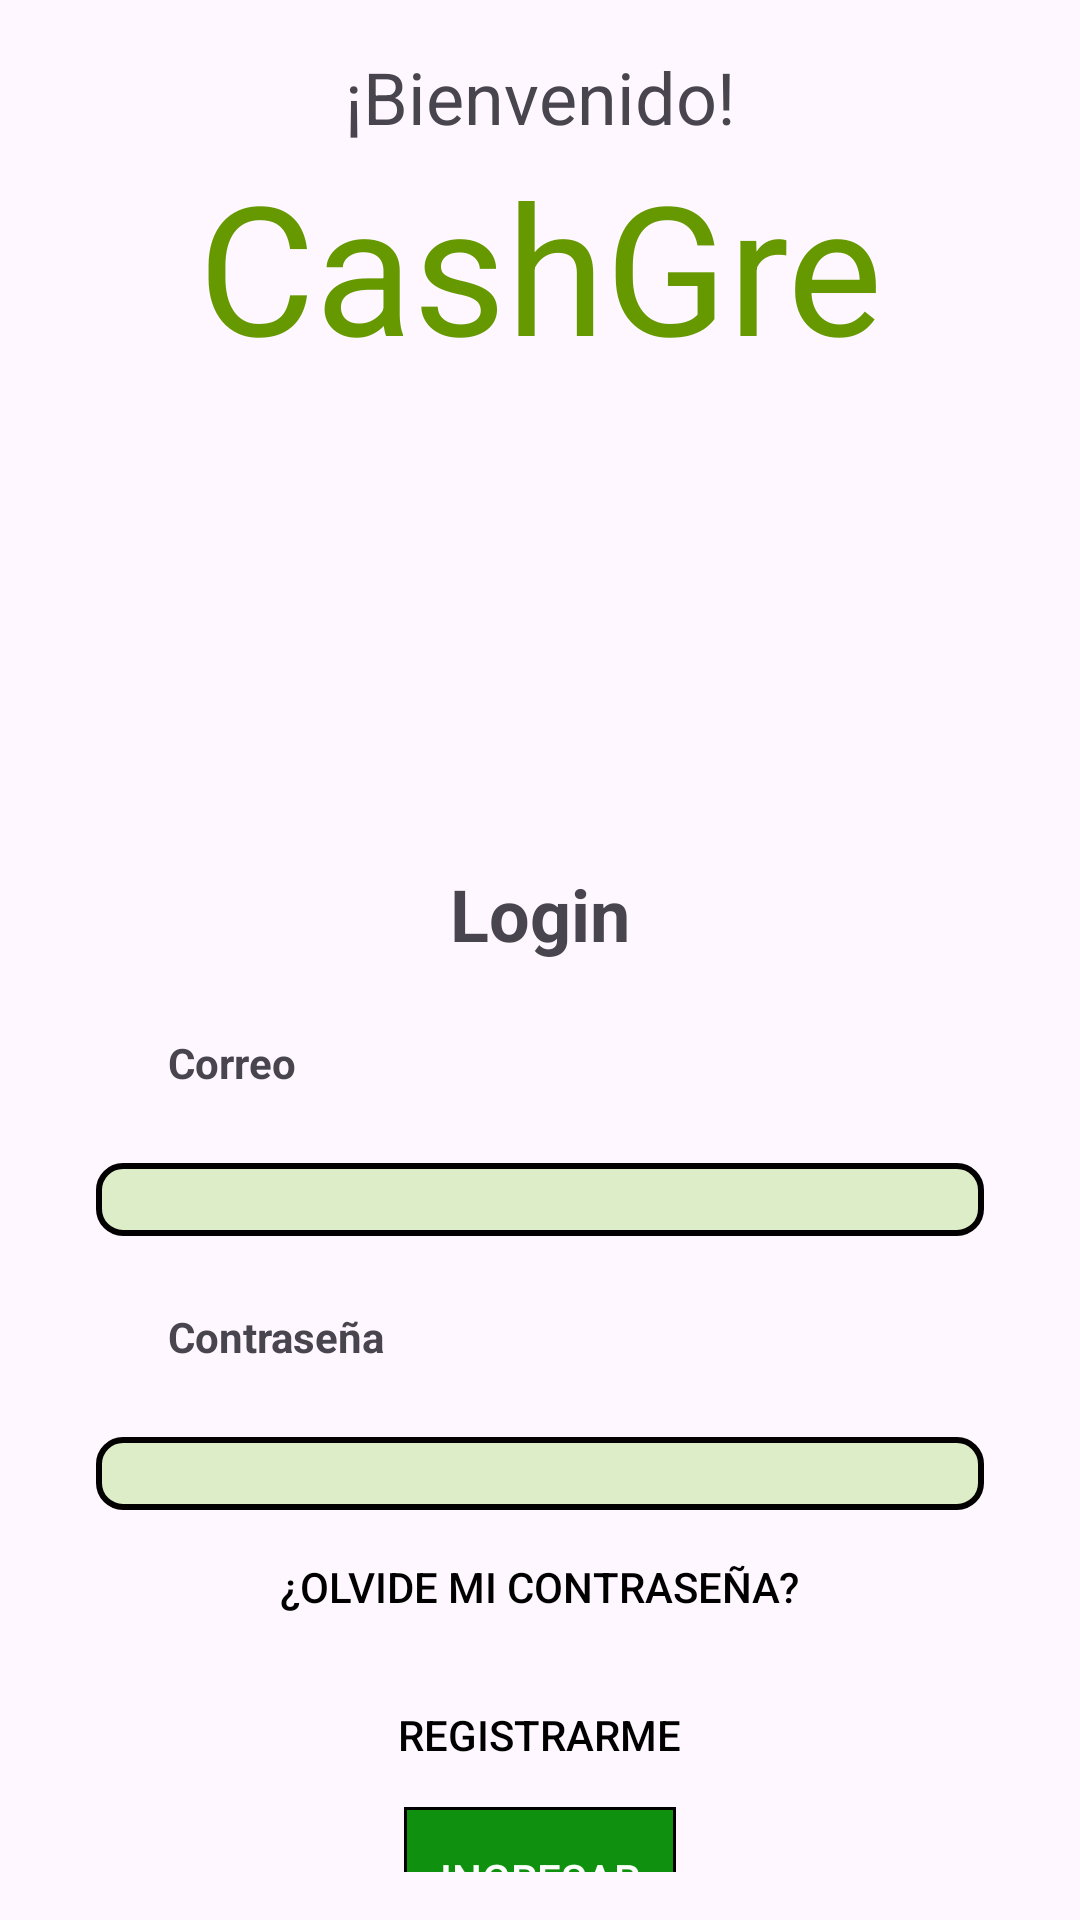

Layout XML and referenced resources for this Android screen:
<!-- AndroidManifest.xml: application theme Theme.CashGre -->
<!-- res/layout/activity_main.xml -->
<?xml version="1.0" encoding="utf-8"?>
<androidx.constraintlayout.widget.ConstraintLayout xmlns:android="http://schemas.android.com/apk/res/android"
    xmlns:app="http://schemas.android.com/apk/res-auto"
    xmlns:tools="http://schemas.android.com/tools"
    android:layout_width="match_parent"
    android:layout_height="match_parent"
    android:padding="16dp"
    tools:context=".MainActivity">

    <TextView
        android:id="@+id/textBienvenido"
        android:layout_width="wrap_content"
        android:layout_height="wrap_content"
        android:text="¡Bienvenido!"
        android:textSize="24sp"
        app:layout_constraintEnd_toEndOf="parent"
        app:layout_constraintStart_toStartOf="parent"
        app:layout_constraintTop_toTopOf="parent" />

    <TextView
        android:id="@+id/textTitle"
        android:layout_width="wrap_content"
        android:layout_height="wrap_content"
        android:text="CashGre"
        android:textColor="@android:color/holo_green_dark"
        android:textColorHighlight="@android:color/holo_green_dark"
        android:textColorHint="#404040"
        android:textColorLink="@android:color/holo_green_dark"
        android:textSize="60sp"
        app:layout_constraintEnd_toEndOf="parent"
        app:layout_constraintStart_toStartOf="parent"
        app:layout_constraintTop_toBottomOf="@+id/textBienvenido" />

    <ImageView
        android:id="@+id/imageView"
        android:layout_width="match_parent"
        android:layout_height="170sp"
        app:layout_constraintEnd_toEndOf="parent"
        app:layout_constraintStart_toStartOf="parent"
        app:layout_constraintTop_toBottomOf="@+id/textTitle"
        app:srcCompat="@drawable/planeta" />

    <LinearLayout
        android:id="@+id/linearLayout"
        android:layout_width="match_parent"
        android:layout_height="wrap_content"
        android:orientation="vertical"
        android:padding="16dp"
        app:layout_constraintBottom_toBottomOf="parent"
        app:layout_constraintEnd_toEndOf="parent"
        app:layout_constraintStart_toStartOf="parent"
        app:layout_constraintTop_toBottomOf="@+id/imageView">


        <TextView
            android:id="@+id/textView6"
            android:layout_width="wrap_content"
            android:layout_height="wrap_content"
            android:layout_gravity="center"
            android:layout_marginTop="16dp"
            android:textStyle="bold"
            android:textAlignment="center"
            android:textSize="24sp"
            android:text="Login"
            app:layout_constraintBottom_toBottomOf="parent"
            app:layout_constraintEnd_toEndOf="parent"
            app:layout_constraintStart_toStartOf="parent"/>

        <TextView
            android:id="@+id/textView2"
            android:layout_width="wrap_content"
            android:layout_height="wrap_content"
            android:padding="24dp"
            android:textStyle="bold"
            android:text="Correo"
            app:layout_constraintTop_toBottomOf="@+id/textView6"
            app:layout_constraintBottom_toBottomOf="parent"
            app:layout_constraintEnd_toEndOf="parent"
            app:layout_constraintStart_toStartOf="parent"/>

        <EditText
            android:id="@+id/textoCorreo"
            style="@style/MyEditTextStyle"
            android:layout_width="match_parent"
            android:layout_height="wrap_content"
            android:gravity="center"
            app:layout_constraintBottom_toBottomOf="parent"
            app:layout_constraintEnd_toEndOf="parent"
            app:layout_constraintStart_toStartOf="parent" />

        <TextView
            android:id="@+id/textView7"
            android:layout_width="wrap_content"
            android:layout_height="wrap_content"
            android:text="Contraseña"
            android:textStyle="bold"
            android:padding="24dp"
            app:layout_constraintBottom_toBottomOf="parent"
            app:layout_constraintEnd_toEndOf="parent"
            app:layout_constraintStart_toStartOf="parent"/>

        <EditText
            android:id="@+id/password"
            android:layout_width="match_parent"
            android:layout_height="wrap_content"
            android:inputType="textPassword"
            style="@style/MyEditTextStyle"
            app:layout_constraintBottom_toBottomOf="parent"
            app:layout_constraintEnd_toEndOf="parent"
            app:layout_constraintStart_toStartOf="parent"/>

        <Button
            android:id="@+id/btnPassword"
            android:layout_width="wrap_content"
            android:layout_height="wrap_content"
            android:text="¿Olvide mi contraseña?"
            android:padding="16dp"
            android:layout_gravity="center"
            app:layout_constraintEnd_toEndOf="parent"
            app:layout_constraintStart_toStartOf="parent"
            android:textColor="@android:color/black"
            android:background="@android:color/transparent"/>

        <Button
            android:id="@+id/btnRegistro"
            android:layout_width="wrap_content"
            android:layout_height="wrap_content"
            android:text="Registrarme"
            android:layout_gravity="center"
            android:padding="12sp"
            app:layout_constraintEnd_toEndOf="parent"
            app:layout_constraintStart_toStartOf="parent"
            app:layout_constraintTop_toBottomOf="@+id/textView8"
            android:textColor="@android:color/black"
            android:background="@android:color/transparent"/>

        <Button
            android:id="@+id/buttonIngresar"
            style="@style/GreenButtonStyle"
            android:layout_width="wrap_content"
            android:layout_height="wrap_content"
            android:layout_gravity="center"
            android:padding="12sp"
            android:text="Ingresar"
            app:layout_constraintBottom_toBottomOf="@+id/linearLayout" />
    </LinearLayout>

</androidx.constraintlayout.widget.ConstraintLayout>
<!-- resources referenced by this layout -->
<resources>
  <style name="GreenButtonStyle" parent="Widget.AppCompat.Button">
          <item name="android:background">@drawable/green_button_background</item>
          <item name="android:textColor">@color/white</item> 
          
      </style>
  <style name="MyEditTextStyle" parent="Widget.AppCompat.EditText">
          <item name="android:background">@drawable/edit_text_background</item>
          
      </style>
  <style name="Theme.CashGre" parent="Base.Theme.CashGre" />
  <!-- drawable green_button_background (drawable) -->
  <?xml version="1.0" encoding="utf-8"?>
  <shape xmlns:android="http://schemas.android.com/apk/res/android"
      android:shape="rectangle">
              <solid android:color="#F0018C01" /> 
              <stroke android:color="#000000" android:width="1dp" /> 
  </shape>
  <color name="white">#FFFFFFFF</color>
  <!-- drawable edit_text_background (drawable) -->
  <?xml version="1.0" encoding="utf-8"?>
  <shape xmlns:android="http://schemas.android.com/apk/res/android"
      android:shape="rectangle">
      <solid android:color="#DCEDC8" /> 
      <corners android:radius="8dp" /> 
      <stroke
          android:width="2dp"
          android:color="#020000" /> 
  </shape>
  <style name="Base.Theme.CashGre" parent="Theme.Material3.DayNight.NoActionBar">
          
          
      </style>
</resources>
